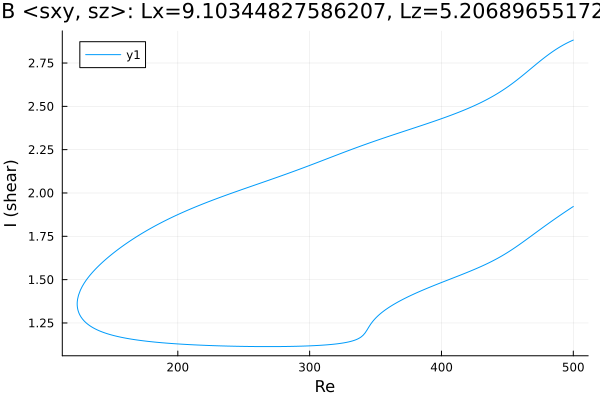

Values plotted in this chart, from the file beside it:
Re, shear
500.0, 1.922
499.9, 1.921
498.5, 1.914
497.1, 1.907
495.6, 1.9
494.2, 1.893
492.8, 1.886
491.4, 1.878
490, 1.871
488.6, 1.864
487.2, 1.856
485.7, 1.849
484.3, 1.841
482.9, 1.834
481.5, 1.826
480.1, 1.818
478.7, 1.811
477.3, 1.803
475.8, 1.795
474.4, 1.787
473, 1.779
471.6, 1.771
470.2, 1.764
468.8, 1.756
467.4, 1.748
465.9, 1.74
464.5, 1.732
463.1, 1.724
461.7, 1.716
460.3, 1.709
458.9, 1.701
457.5, 1.694
456, 1.686
454.6, 1.679
453.2, 1.672
451.8, 1.665
450.4, 1.658
449, 1.651
447.6, 1.645
446.1, 1.638
444.7, 1.632
444.3, 1.63
442.9, 1.624
441.4, 1.618
440, 1.613
438.6, 1.607
437.2, 1.602
435.8, 1.596
434.4, 1.591
433, 1.586
431.5, 1.581
430.1, 1.576
428.7, 1.571
427.3, 1.567
425.9, 1.562
424.5, 1.557
423.1, 1.553
421.6, 1.548
420.2, 1.544
418.8, 1.54
... 541 more rows
